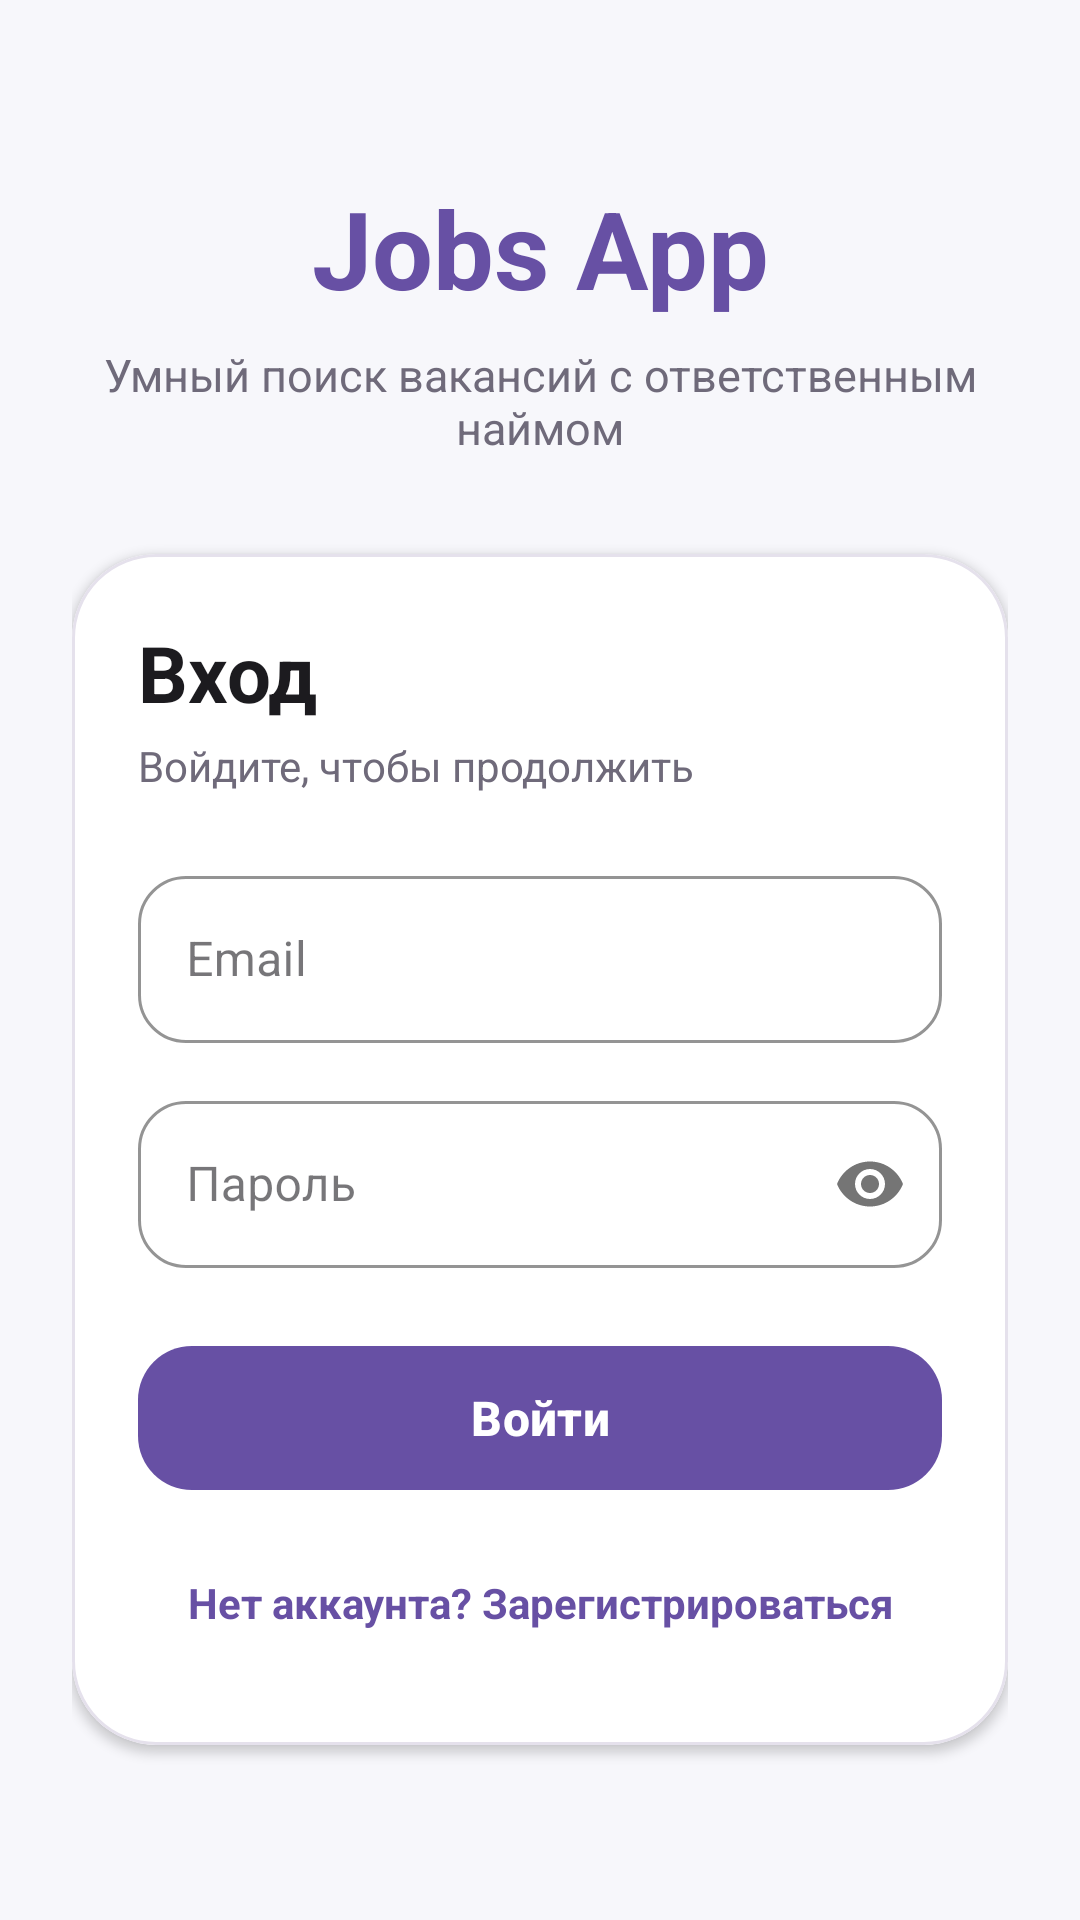

Here is an Android app screen rendered from its layout file. Give the layout XML and the strings, colors and styles it references.
<!-- AndroidManifest.xml: application theme Theme.JobsApp -->
<!-- res/layout/fragment_login.xml -->
<?xml version="1.0" encoding="utf-8"?>
<FrameLayout
    xmlns:android="http://schemas.android.com/apk/res/android"
    xmlns:app="http://schemas.android.com/apk/res-auto"
    android:layout_width="match_parent"
    android:layout_height="match_parent"
    android:background="@color/app_bg">

    <ScrollView
        android:layout_width="match_parent"
        android:layout_height="match_parent"
        android:fillViewport="true">

        <LinearLayout
            android:layout_width="match_parent"
            android:layout_height="wrap_content"
            android:gravity="center"
            android:orientation="vertical"
            android:padding="24dp">

            <TextView
                android:layout_width="match_parent"
                android:layout_height="wrap_content"
                android:text="Jobs App"
                android:textAlignment="center"
                android:textColor="@color/app_primary"
                android:textSize="36sp"
                android:textStyle="bold" />

            <TextView
                android:layout_width="match_parent"
                android:layout_height="wrap_content"
                android:text="Умный поиск вакансий с ответственным наймом"
                android:textAlignment="center"
                android:textColor="@color/app_text_secondary"
                android:textSize="15sp"
                android:layout_marginTop="8dp" />

            <com.google.android.material.card.MaterialCardView
                android:layout_width="match_parent"
                android:layout_height="wrap_content"
                android:layout_marginTop="32dp"
                app:cardCornerRadius="28dp"
                app:cardElevation="2dp"
                app:strokeColor="@color/app_border"
                app:strokeWidth="1dp"
                app:cardBackgroundColor="@color/app_surface">

                <LinearLayout
                    android:layout_width="match_parent"
                    android:layout_height="wrap_content"
                    android:orientation="vertical"
                    android:padding="22dp">

                    <TextView
                        android:layout_width="match_parent"
                        android:layout_height="wrap_content"
                        android:text="Вход"
                        android:textColor="@color/app_text"
                        android:textSize="26sp"
                        android:textStyle="bold" />

                    <TextView
                        android:layout_width="match_parent"
                        android:layout_height="wrap_content"
                        android:text="Войдите, чтобы продолжить"
                        android:textColor="@color/app_text_secondary"
                        android:textSize="14sp"
                        android:layout_marginTop="4dp" />

                    <com.google.android.material.textfield.TextInputLayout
                        style="@style/Widget.MaterialComponents.TextInputLayout.OutlinedBox"
                        android:layout_width="match_parent"
                        android:layout_height="wrap_content"
                        android:layout_marginTop="22dp"
                        android:hint="Email"
                        app:boxStrokeColor="@color/app_primary"
                        app:hintTextColor="@color/app_primary"
                        app:boxCornerRadiusTopStart="16dp"
                        app:boxCornerRadiusTopEnd="16dp"
                        app:boxCornerRadiusBottomStart="16dp"
                        app:boxCornerRadiusBottomEnd="16dp">

                        <com.google.android.material.textfield.TextInputEditText
                            android:id="@+id/emailEditText"
                            android:layout_width="match_parent"
                            android:layout_height="wrap_content"
                            android:inputType="textEmailAddress"
                            android:textColor="@color/app_text" />

                    </com.google.android.material.textfield.TextInputLayout>

                    <com.google.android.material.textfield.TextInputLayout
                        style="@style/Widget.MaterialComponents.TextInputLayout.OutlinedBox"
                        android:layout_width="match_parent"
                        android:layout_height="wrap_content"
                        android:layout_marginTop="14dp"
                        android:hint="Пароль"
                        app:boxStrokeColor="@color/app_primary"
                        app:hintTextColor="@color/app_primary"
                        app:passwordToggleEnabled="true"
                        app:boxCornerRadiusTopStart="16dp"
                        app:boxCornerRadiusTopEnd="16dp"
                        app:boxCornerRadiusBottomStart="16dp"
                        app:boxCornerRadiusBottomEnd="16dp">

                        <com.google.android.material.textfield.TextInputEditText
                            android:id="@+id/passwordEditText"
                            android:layout_width="match_parent"
                            android:layout_height="wrap_content"
                            android:inputType="textPassword"
                            android:textColor="@color/app_text" />

                    </com.google.android.material.textfield.TextInputLayout>

                    <com.google.android.material.button.MaterialButton
                        android:id="@+id/loginButton"
                        android:layout_width="match_parent"
                        android:layout_height="56dp"
                        android:text="Войти"
                        android:textAllCaps="false"
                        android:textStyle="bold"
                        android:textSize="16sp"
                        android:textColor="@android:color/white"
                        android:layout_marginTop="22dp"
                        app:cornerRadius="18dp"
                        app:backgroundTint="@color/app_primary" />

                    <ProgressBar
                        android:id="@+id/progressBar"
                        android:layout_width="42dp"
                        android:layout_height="42dp"
                        android:layout_gravity="center"
                        android:visibility="gone"
                        android:layout_marginTop="16dp" />

                    <TextView
                        android:id="@+id/registerTextView"
                        android:layout_width="match_parent"
                        android:layout_height="wrap_content"
                        android:text="Нет аккаунта? Зарегистрироваться"
                        android:textColor="@color/app_primary"
                        android:textStyle="bold"
                        android:gravity="center"
                        android:padding="16dp"
                        android:layout_marginTop="8dp" />

                </LinearLayout>

            </com.google.android.material.card.MaterialCardView>

        </LinearLayout>

    </ScrollView>

</FrameLayout>
<!-- resources referenced by this layout -->
<resources>
  <color name="app_bg">#F7F7FB</color>
  <color name="app_border">#E5E1EC</color>
  <color name="app_primary">#6750A4</color>
  <color name="app_surface">#FFFFFF</color>
  <color name="app_text">#1C1B1F</color>
  <color name="app_text_secondary">#6F6A7A</color>
  <style name="Theme.JobsApp" parent="Base.Theme.JobsApp" />
  <style name="Base.Theme.JobsApp" parent="Theme.Material3.DayNight.NoActionBar">
          
          
      </style>
</resources>
